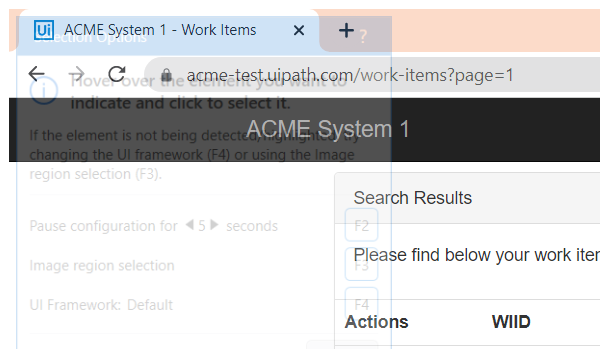
Task: Robotic Enterprise Framework
Workflow: Process

Step 1: Attach Browser 'chrome.exe ACME' in window 'ACME System 1 - Work Items' (chrome.exe)

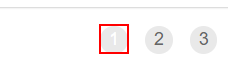
Step 2: click on the link '{0}'

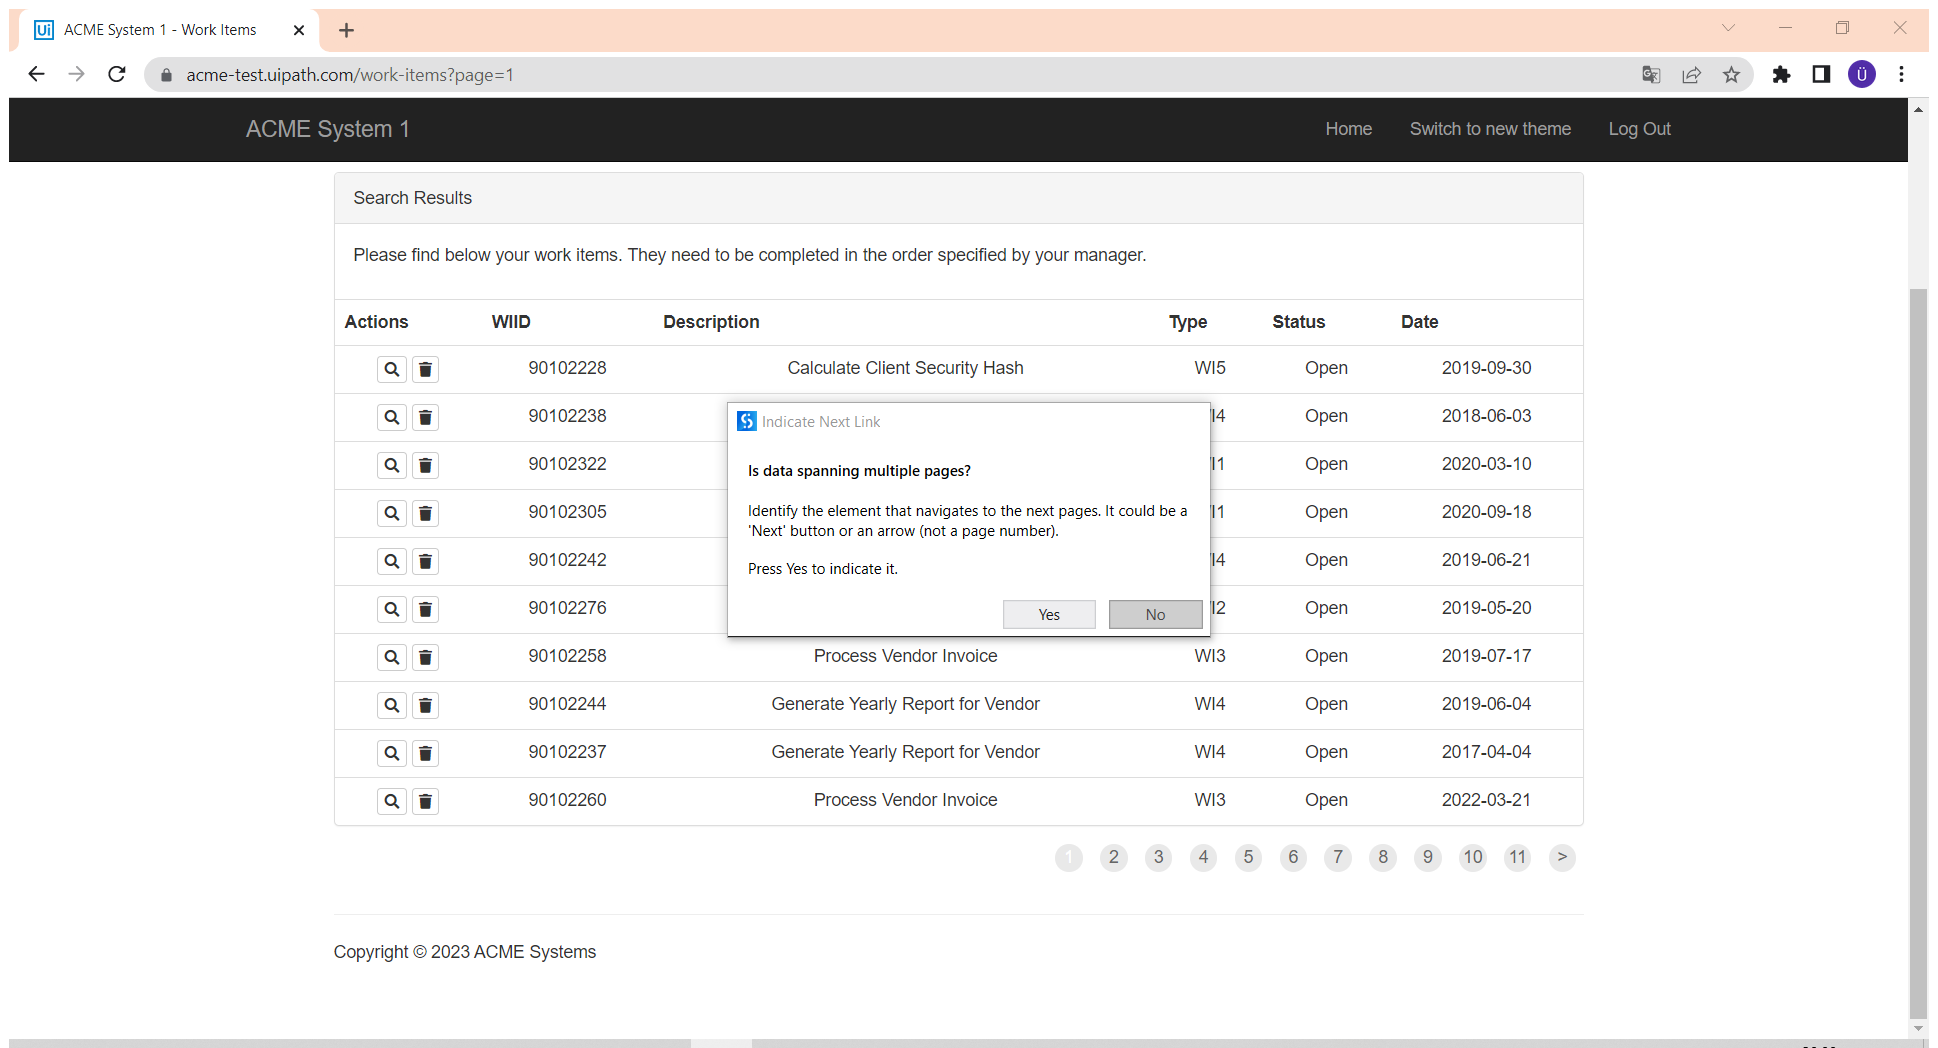
Step 3: Attach Browser 'ACMESyste Page' in window 'ACME System 1 - Work Items' (chrome.exe)

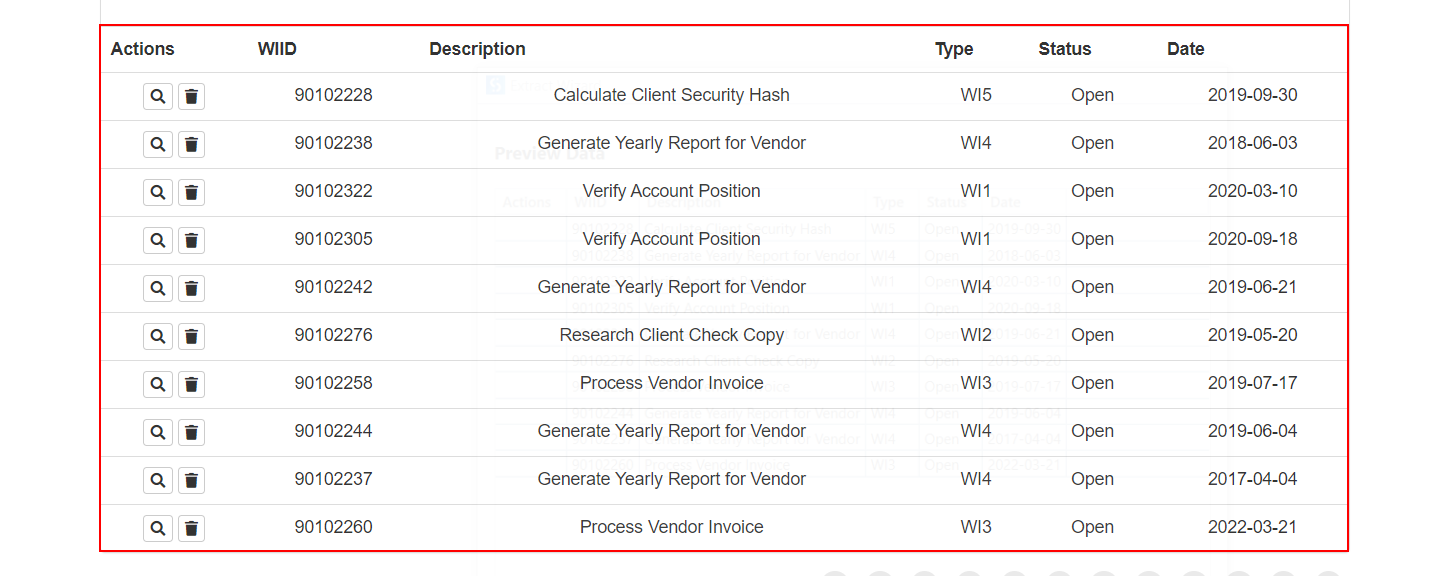
Step 4: get-text from the table